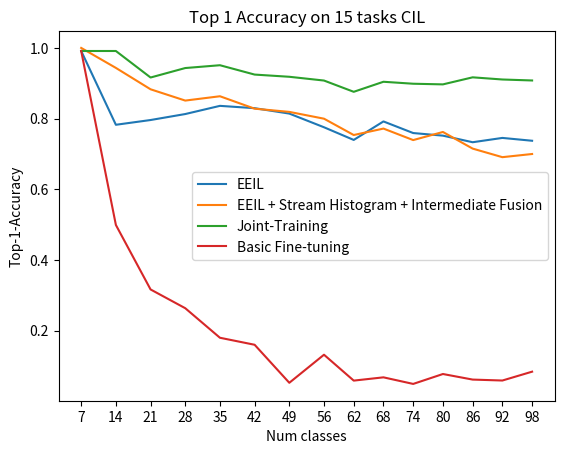

Recreate this plot in Python.
'''
    This script is specially designed to draw accuracy in incremental learning
'''

import pandas as pd
import matplotlib.pyplot as plt


# Numtask=5
# learning_subtasks = [20, 40, 60, 79, 98]
# eeil = [0.962264,0.871666,0.829063,0.808117,0.782558]
# eeil_stream = [0.933962,0.831250,0.755838,0.743875,0.743852]
# fine_tuning = [0.962264,0.645374,0.460435,0.237705,0.194074] 
# joint = [0.962264,0.933782,0.914404,0.898062,0.899212]
# eeil_hf_stream = [0.955975,0.851491,0.818802,0.794362,0.774354]
# eeil_if_stream = [0.953, 0.864, 0.793, 0.780, 0.750]

# Numtask=10
# learning_subtasks = [10, 20, 30, 40, 50, 60, 70, 80, 89, 98]
# eeil = [0.987578,0.806900,0.697796,0.852081,0.796192,0.769197,0.772097,0.721424,0.651643,0.716154]
# eeil_stream = [0.993789,0.828401,0.681386,0.714240,0.730022,0.747428,0.754909,0.744496,0.733012,0.744165]
# joint = [0.987578,0.952783,0.937596,0.941842,0.935549,0.931263,0.913016,0.910139,0.922574,0.906227]
# eeil_hf_stream = [0.993789,0.853642,0.831579,0.785323,0.770694,0.749697,0.777550,0.762764,0.706798,0.749713]
# fine_tuning = [0.987578,0.430075,0.402990,0.238326,0.253507,0.194474,0.128852,0.153763,	0.131258,0.137500]
# eeil_if_stream = [0.987578,0.866064,0.776552,0.772575,0.784182,0.770409,0.774215,0.767366	,0.714723,0.742302]

# Numtask = 12
learning_subtasks = [7, 14, 21, 28, 35, 42, 49, 56, 62, 68, 74, 80, 86, 92, 98]
eeil = [0.991304,0.782609,0.796060,0.812976,0.836121,0.829547,0.814248,0.775573,0.739728,0.792055,0.759215,0.751868,0.733225,0.745430,0.737409]
eeil_stream = [1.000000,0.869565,0.846398,0.819409,0.855490,0.836037,0.823089,0.791923,0.736627,0.766376,0.771543,0.746359,0.707289,0.721382,0.732087]
joint = [0.991304,0.991304,0.916290,0.943091,0.951059,0.924611,0.918367,0.907724,0.875867,0.904262,0.898709,0.896864,0.916820,0.910690,0.907921]
fine_tuning = [0.991304,0.499221,0.316800,0.263735,0.180160,0.160317,0.052783,0.132178,0.058932,0.068189,	0.049574,0.077607,0.061856,0.059190,0.084234]
eeil_if_stream = [1.000000,0.943478,0.882968,0.851051,0.863293,0.828117,0.819057,0.799822,0.753624	,0.771862,0.739318,0.762233,0.715227,0.690976,0.699943]
eeil_hf_stream = [1.000000,0.825718,0.868579,0.807962,0.851202,0.848701,0.814319,0.814826,0.756670,0.778561,0.729015,0.770304,0.761158,0.732702,0.737809]



df = pd.DataFrame(list(zip(eeil , eeil_if_stream, joint, fine_tuning)),
                  index = learning_subtasks, 
                  columns = ['EEIL', 'EEIL + Stream Histogram + Intermediate Fusion','Joint-Training', 'Basic Fine-tuning'])

ax = df.plot(xticks=learning_subtasks,title='Top 1 Accuracy on '+str(len(learning_subtasks))+' tasks CIL', fontsize=10)
ax.set(xlabel='Num classes', ylabel='Top-1-Accuracy')

name_fig = 'results_plot_stream_compare_baseline_'+str(len(learning_subtasks))+'.png'
ax.figure.savefig(name_fig)

